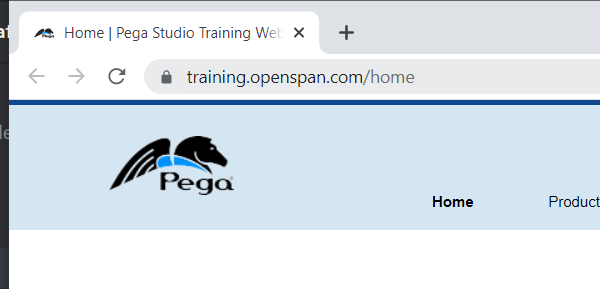
Task: Revature Project P1 - RoSA mark 2
Workflow: ShopAtPega

Step 1: Attach Browser 'chrome.exe Home' in window 'Home | Pega Studio Training Web Application' (chrome.exe)

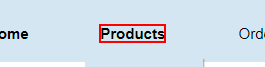
Step 2: click on the link
